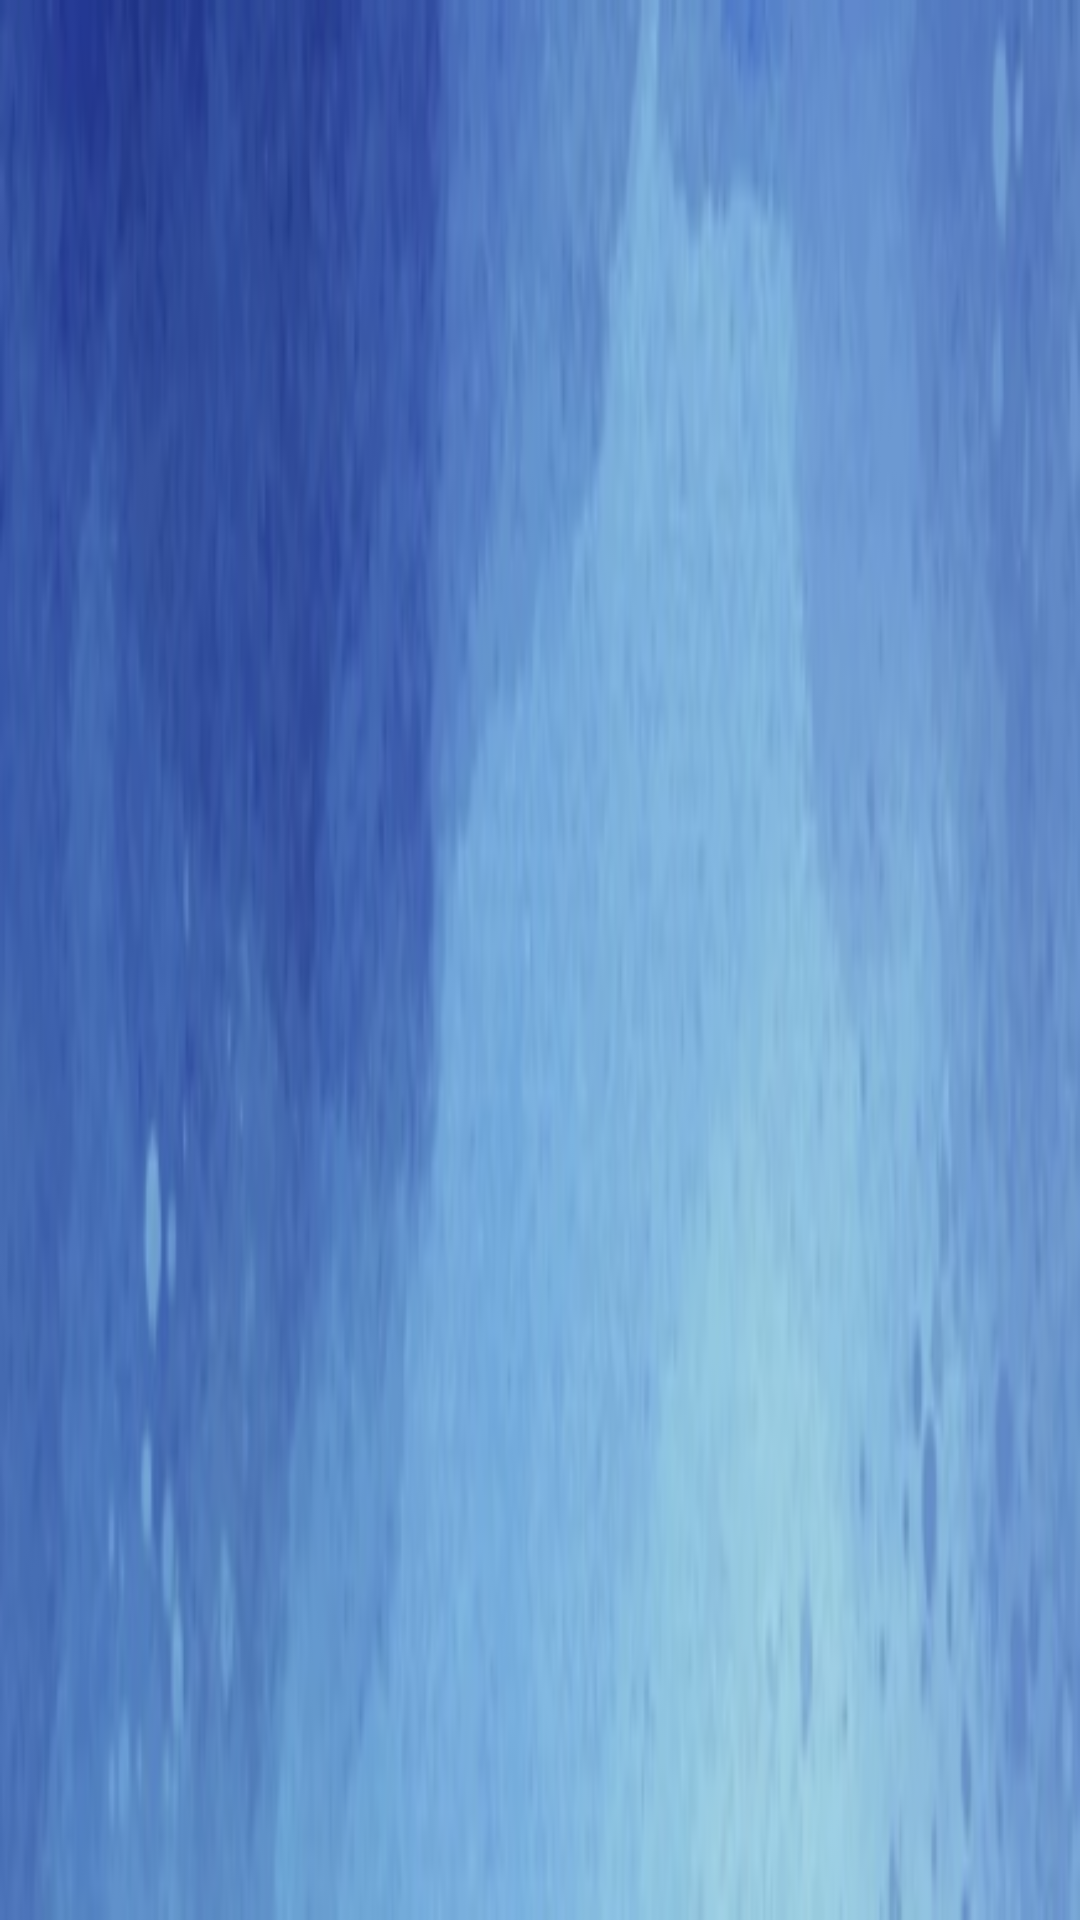

Here is an Android app screen rendered from its layout file. Give the layout XML and the strings, colors and styles it references.
<!-- AndroidManifest.xml: application theme AppTheme -->
<!-- res/layout/toolbar.xml -->
<?xml version="1.0" encoding="utf-8"?>
<androidx.appcompat.widget.Toolbar
    xmlns:android="http://schemas.android.com/apk/res/android"
    xmlns:app="http://schemas.android.com/apk/res-auto"
    android:layout_width="match_parent"
    android:layout_height="wrap_content"
    android:background="@drawable/toolbar"
    android:elevation="4dp"
    android:theme="@style/ThemeOverlay.AppCompat.Dark.ActionBar"
    app:popupTheme="@style/ThemeOverlay.AppCompat.Light"
    android:id="@+id/toolbar"/>
<!-- resources referenced by this layout -->
<resources>
  <!-- drawable toolbar: png bitmap (drawable, 46107 bytes) -->
  <style name="AppTheme" parent="Theme.AppCompat.DayNight.NoActionBar">
          
          <item name="colorPrimary">@color/colorPrimary</item>
          <item name="colorPrimaryDark">@color/colorPrimaryDark</item>
          <item name="colorAccent">@color/colorAccent</item>
      </style>
  <color name="colorPrimary">#051C9B</color>
  <color name="colorPrimaryDark">#04105A</color>
  <color name="colorAccent">#D81B60</color>
</resources>
